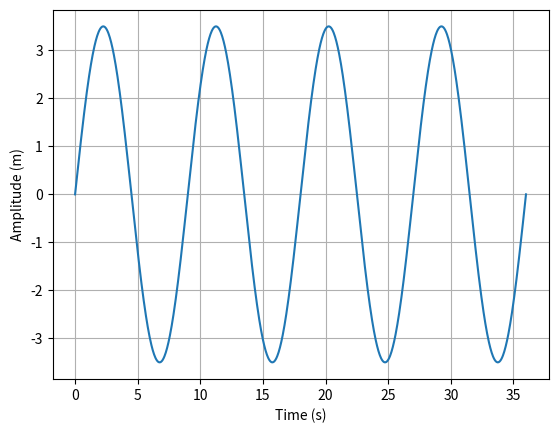

Write the Python code that produced this figure.
import numpy as np
import matplotlib.pyplot as plt

# Given parameters
H = 3.5  # Wave height in meters
T = 9    # Wave period in seconds
g = 9.81 # Acceleration due to gravity in m/s^2

# Calculate wavelength
L = (g * T**2) / (2 * np.pi)

# Define time array
t = np.linspace(0, 4*T, 1000)

# Calculate the sinusoidal wave
y = H * np.sin((2 * np.pi / T) * t)

# Plot the wave
plt.plot(t, y)

plt.xlabel('Time (s)')
plt.ylabel('Amplitude (m)')
plt.grid(True)

# Save the plot as PDF
plt.savefig('plot.png')

# Show the plot
plt.show()


